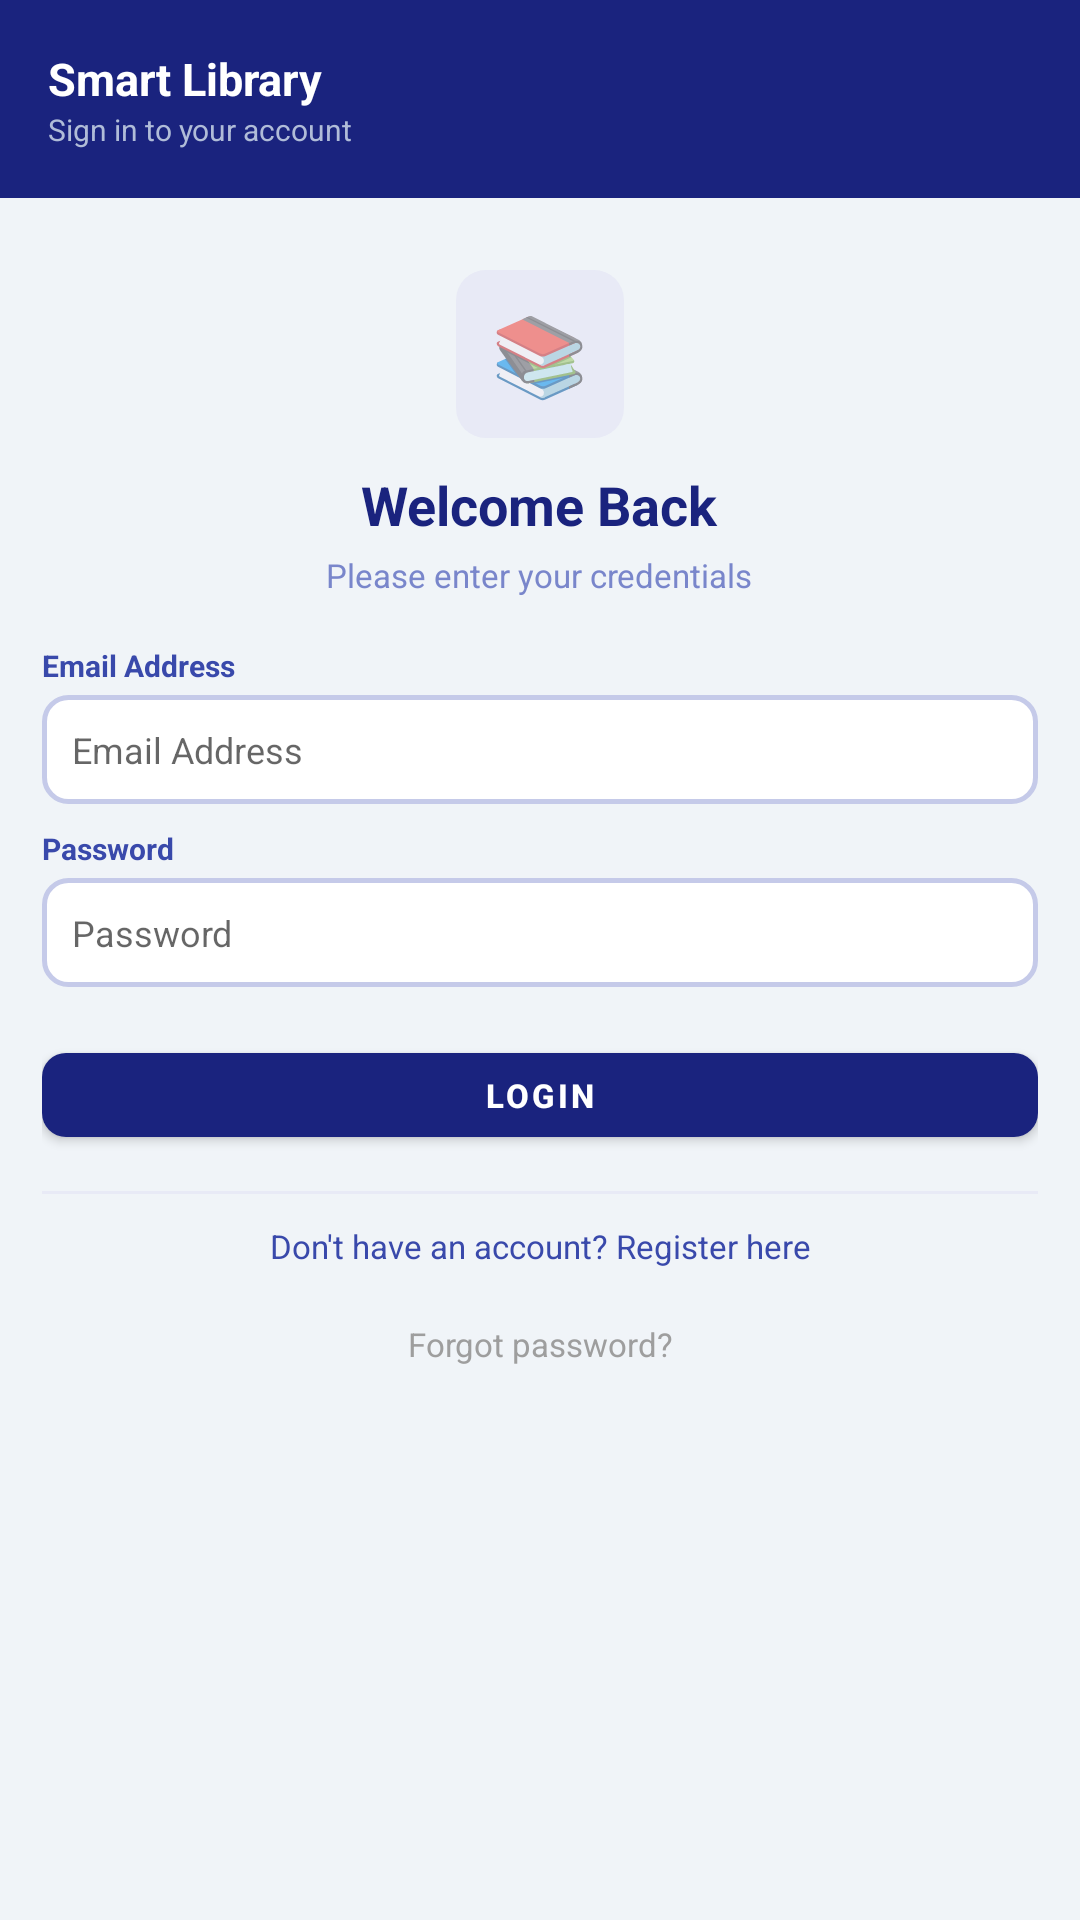

Layout XML and referenced resources for this Android screen:
<!-- AndroidManifest.xml: application theme AppTheme -->
<!-- res/layout/activity_login.xml -->
<?xml version="1.0" encoding="utf-8"?>
<ScrollView xmlns:android="http://schemas.android.com/apk/res/android"
    android:layout_width="match_parent"
    android:layout_height="match_parent"
    android:background="@color/background">

    <LinearLayout
        android:layout_width="match_parent"
        android:layout_height="wrap_content"
        android:orientation="vertical">

        
        <LinearLayout
            android:layout_width="match_parent"
            android:layout_height="wrap_content"
            android:background="@color/primary"
            android:orientation="vertical"
            android:padding="16dp">
            <TextView
                android:layout_width="wrap_content"
                android:layout_height="wrap_content"
                android:text="Smart Library"
                android:textSize="15sp"
                android:textStyle="bold"
                android:textColor="@color/text_white"/>
            <TextView
                android:layout_width="wrap_content"
                android:layout_height="wrap_content"
                android:text="Sign in to your account"
                android:textSize="10sp"
                android:textColor="#b0bcd8"/>
        </LinearLayout>

        
        <LinearLayout
            android:layout_width="match_parent"
            android:layout_height="wrap_content"
            android:orientation="vertical"
            android:gravity="center"
            android:paddingTop="24dp"
            android:paddingBottom="8dp"
            android:paddingLeft="14dp"
            android:paddingRight="14dp">

            <LinearLayout
                android:layout_width="56dp"
                android:layout_height="56dp"
                android:background="@drawable/bg_formula"
                android:gravity="center"
                android:layout_marginBottom="10dp">
                <TextView
                    android:layout_width="wrap_content"
                    android:layout_height="wrap_content"
                    android:text="📚"
                    android:textSize="26sp"/>
            </LinearLayout>

            <TextView
                android:layout_width="wrap_content"
                android:layout_height="wrap_content"
                android:text="Welcome Back"
                android:textSize="18sp"
                android:textStyle="bold"
                android:textColor="@color/text_primary"/>

            <TextView
                android:layout_width="wrap_content"
                android:layout_height="wrap_content"
                android:text="Please enter your credentials"
                android:textSize="11sp"
                android:textColor="@color/text_secondary"
                android:layout_marginTop="4dp"/>
        </LinearLayout>

        
        <LinearLayout
            android:layout_width="match_parent"
            android:layout_height="wrap_content"
            android:orientation="vertical"
            android:paddingLeft="14dp"
            android:paddingRight="14dp">

            <TextView
                style="@style/FieldLabel"
                android:text="Email Address"/>
            <EditText
                android:id="@+id/etEmail"
                style="@style/LibraryInput"
                android:hint="@string/hint_email"
                android:inputType="textEmailAddress"
                android:maxLines="1"/>

            <TextView
                style="@style/FieldLabel"
                android:text="Password"/>
            <EditText
                android:id="@+id/etPassword"
                style="@style/LibraryInput"
                android:hint="@string/hint_password"
                android:inputType="textPassword"
                android:maxLines="1"/>

        </LinearLayout>

        
        <LinearLayout
            android:id="@+id/layoutError"
            android:layout_width="match_parent"
            android:layout_height="wrap_content"
            android:background="@drawable/bg_result"
            android:layout_marginLeft="14dp"
            android:layout_marginRight="14dp"
            android:layout_marginTop="6dp"
            android:padding="8dp"
            android:visibility="gone">
            <TextView
                android:id="@+id/tvError"
                android:layout_width="wrap_content"
                android:layout_height="wrap_content"
                android:textSize="11sp"
                android:textColor="@color/error"/>
        </LinearLayout>

        
        <LinearLayout
            android:layout_width="match_parent"
            android:layout_height="wrap_content"
            android:orientation="horizontal"
            android:paddingLeft="14dp"
            android:paddingRight="14dp"
            android:paddingTop="16dp">
            <com.google.android.material.button.MaterialButton
                android:id="@+id/btnLogin"
                style="@style/BtnPrimary"
                android:text="@string/btn_login"/>
        </LinearLayout>

        
        <View
            android:layout_width="match_parent"
            android:layout_height="1dp"
            android:background="@color/divider"
            android:layout_marginLeft="14dp"
            android:layout_marginRight="14dp"
            android:layout_marginTop="12dp"/>

        
        <TextView
            android:id="@+id/tvRegisterLink"
            android:layout_width="match_parent"
            android:layout_height="wrap_content"
            android:text="@string/link_register"
            android:textSize="11sp"
            android:textColor="@color/accent"
            android:gravity="center"
            android:padding="10dp"
            android:clickable="true"
            android:focusable="true"/>

        <TextView
            android:id="@+id/tvForgotPassword"
            android:layout_width="match_parent"
            android:layout_height="wrap_content"
            android:text="@string/link_forgot"
            android:textSize="11sp"
            android:textColor="@color/text_muted"
            android:gravity="center"
            android:padding="8dp"
            android:clickable="true"
            android:focusable="true"/>

    </LinearLayout>
</ScrollView>
<!-- resources referenced by this layout -->
<resources>
  <color name="accent">#3949ab</color>
  <color name="background">#f0f4f8</color>
  <color name="divider">#e8eaf6</color>
  <color name="error">#b71c1c</color>
  <color name="primary">#1a237e</color>
  <color name="text_muted">#9e9e9e</color>
  <color name="text_primary">#1a237e</color>
  <color name="text_secondary">#7986cb</color>
  <color name="text_white">#ffffff</color>
  <!-- drawable bg_formula (drawable) -->
  <?xml version="1.0" encoding="utf-8"?>
  <shape xmlns:android="http://schemas.android.com/apk/res/android"
      android:shape="rectangle">
      <solid android:color="#e8eaf6"/>
      <corners android:radius="10dp"/>
  </shape>
  <!-- drawable bg_result (drawable) -->
  <?xml version="1.0" encoding="utf-8"?>
  <shape xmlns:android="http://schemas.android.com/apk/res/android"
      android:shape="rectangle">
      <solid android:color="#e8f5e9"/>
      <stroke android:width="1dp" android:color="#a5d6a7"/>
      <corners android:radius="8dp"/>
  </shape>
  <string name="btn_login">Login</string>
  <string name="hint_email">Email Address</string>
  <string name="hint_password">Password</string>
  <string name="link_forgot">Forgot password?</string>
  <string name="link_register">Don\'t have an account? Register here</string>
  <style name="BtnPrimary" parent="Widget.MaterialComponents.Button">
          <item name="android:layout_width">0dp</item>
          <item name="android:layout_height">40dp</item>
          <item name="android:layout_weight">1</item>
          <item name="backgroundTint">@color/primary</item>
          <item name="android:textColor">@color/text_white</item>
          <item name="android:textSize">11sp</item>
          <item name="android:textStyle">bold</item>
          <item name="cornerRadius">8dp</item>
      </style>
  <style name="FieldLabel">
          <item name="android:layout_width">match_parent</item>
          <item name="android:layout_height">wrap_content</item>
          <item name="android:textColor">@color/accent</item>
          <item name="android:textSize">10sp</item>
          <item name="android:textStyle">bold</item>
          <item name="android:layout_marginTop">8dp</item>
          <item name="android:layout_marginBottom">3dp</item>
      </style>
  <style name="LibraryInput">
          <item name="android:layout_width">match_parent</item>
          <item name="android:layout_height">wrap_content</item>
          <item name="android:background">@drawable/bg_input</item>
          <item name="android:padding">10dp</item>
          <item name="android:textColor">@color/text_primary</item>
          <item name="android:textSize">12sp</item>
          <item name="android:fontFamily">sans-serif</item>
      </style>
  <style name="AppTheme" parent="Theme.MaterialComponents.Light.NoActionBar">
          <item name="colorPrimary">@color/primary</item>
          <item name="colorPrimaryDark">@color/primary_dark</item>
          <item name="colorAccent">@color/accent</item>
          <item name="android:windowBackground">@color/background</item>
          <item name="android:statusBarColor">@color/primary_dark</item>
      </style>
  <!-- drawable bg_input (drawable) -->
  <?xml version="1.0" encoding="utf-8"?>
  <shape xmlns:android="http://schemas.android.com/apk/res/android"
      android:shape="rectangle">
      <solid android:color="#ffffff"/>
      <stroke
          android:width="1.5dp"
          android:color="#c5cae9"/>
      <corners android:radius="8dp"/>
      <padding
          android:left="12dp"
          android:right="12dp"
          android:top="9dp"
          android:bottom="9dp"/>
  </shape>
  <color name="primary_dark">#0d1557</color>
</resources>
